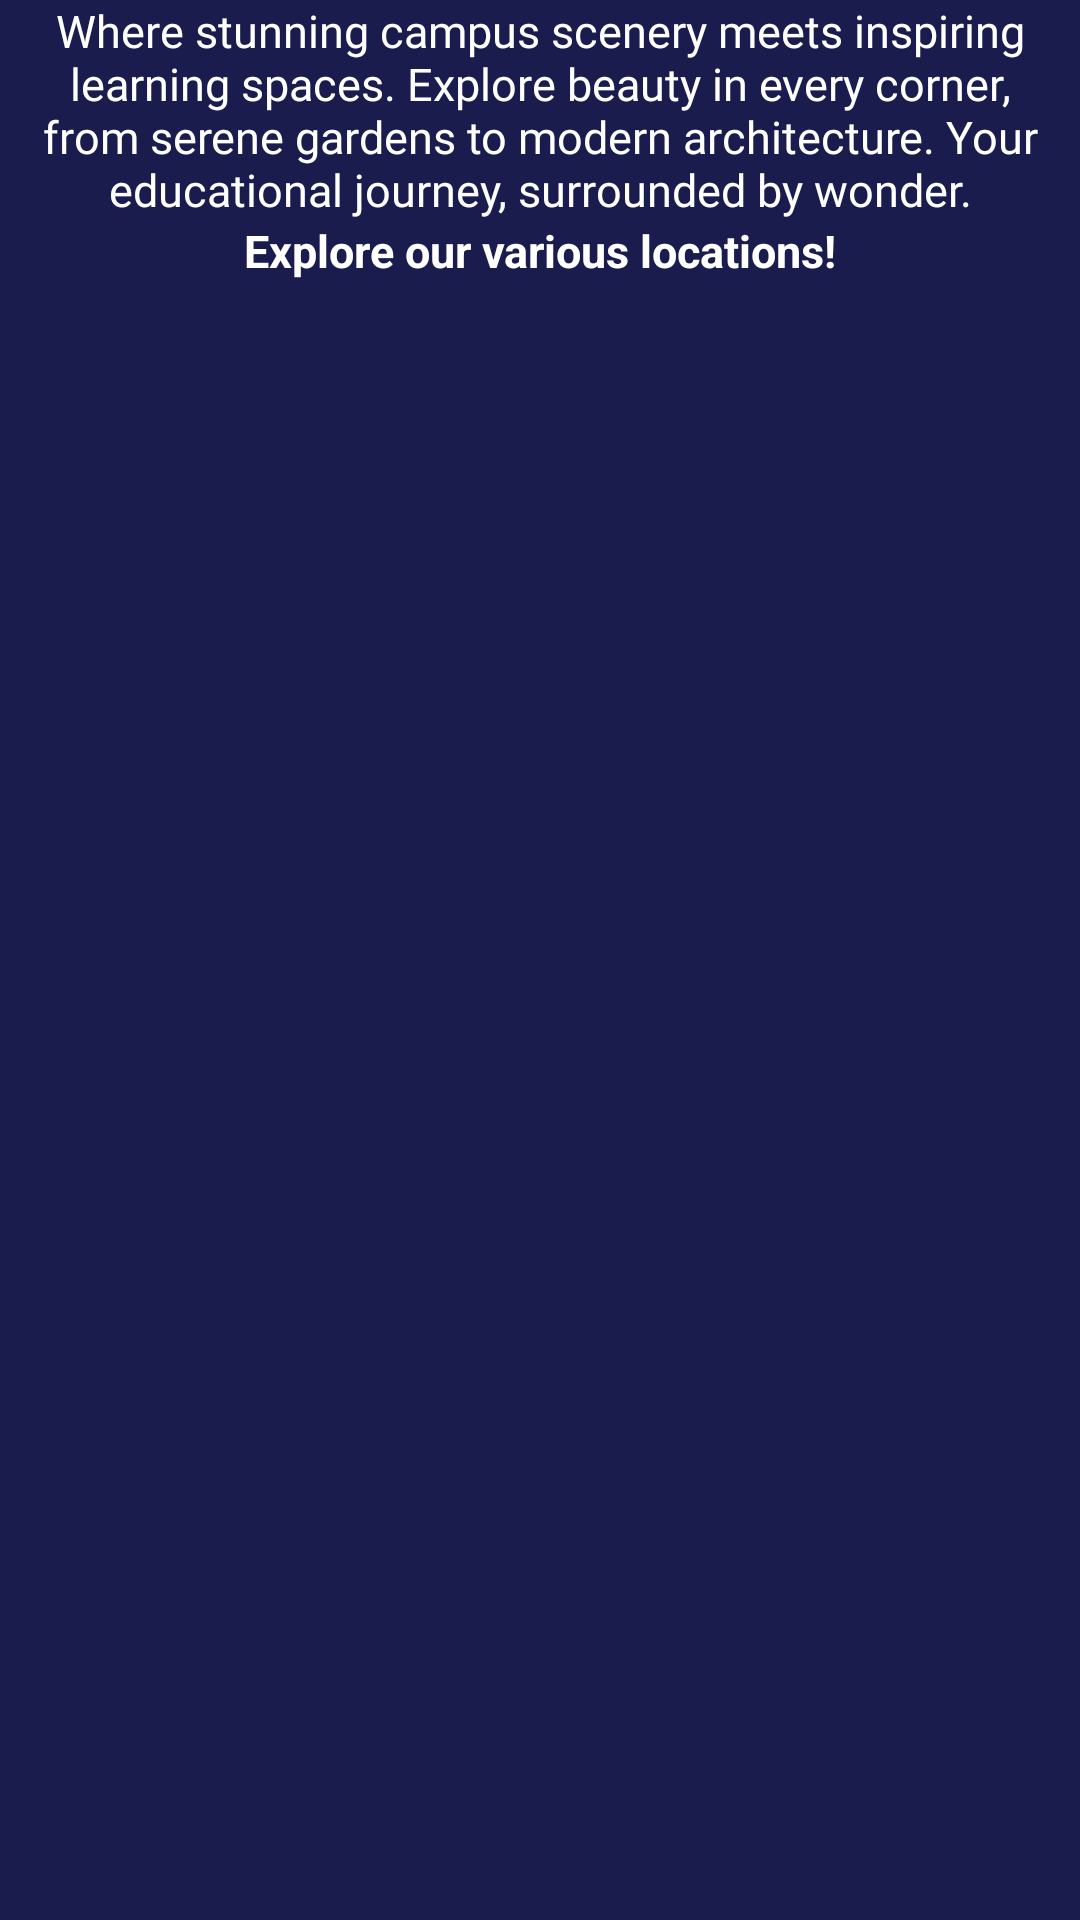

Here is an Android app screen rendered from its layout file. Give the layout XML and the strings, colors and styles it references.
<!-- AndroidManifest.xml: application theme Theme.AndroidProject -->
<!-- res/layout/fragment_locations.xml -->
<?xml version="1.0" encoding="utf-8"?>
<LinearLayout xmlns:android="http://schemas.android.com/apk/res/android"
    xmlns:tools="http://schemas.android.com/tools"
    android:layout_width="match_parent"
    android:layout_height="match_parent"
    android:background="@color/blue_700"
    android:orientation="vertical"
    tools:context=".Fragments.LocationsFragment">

    <TextView
        android:id="@+id/descriptionText"
        android:layout_width="match_parent"
        android:layout_height="wrap_content"
        android:fontFamily="@font/archivo"
        android:text="Where stunning campus scenery meets inspiring learning spaces. Explore beauty in every corner, from serene gardens to modern architecture. Your educational journey, surrounded by wonder."
        android:textAlignment="center"
        android:textColor="@color/white"
        android:textSize="@dimen/regular" />

    <TextView
        android:id="@+id/descriptionText2"
        android:layout_width="match_parent"
        android:layout_height="wrap_content"
        android:text="Explore our various locations!"
        android:textAlignment="center"
        android:textColor="@color/white"
        android:textSize="@dimen/regular"
        android:textStyle="bold" />

    <androidx.recyclerview.widget.RecyclerView
        android:id="@+id/RecycleView"
        android:layout_width="match_parent"
        android:layout_height="wrap_content"
        android:layout_gravity="center">

    </androidx.recyclerview.widget.RecyclerView>

</LinearLayout>
<!-- resources referenced by this layout -->
<resources>
  <color name="blue_700">#191C4C</color>
  <color name="white">#FFFFFF</color>
  <dimen name="regular">15dp</dimen>
  <style name="Theme.AndroidProject" parent="Theme.MaterialComponents.DayNight.DarkActionBar">
          
          <item name="colorPrimary">@color/blue_500</item>
          <item name="colorPrimaryVariant">@color/blue_700</item>
          <item name="colorOnPrimary">@color/white</item>
          
          <item name="colorSecondary">@color/blue_900</item>
          <item name="colorSecondaryVariant">@color/blue_1100</item>
          <item name="colorOnSecondary">@color/black</item>
          
          <item name="android:statusBarColor" tools:targetApi="l">?attr/colorPrimaryVariant</item>
          
      </style>
  <color name="blue_500">#272761</color>
  <color name="blue_900">#C2C0D7</color>
  <color name="blue_1100">#5A77BA</color>
  <color name="black">#FF000000</color>
</resources>
